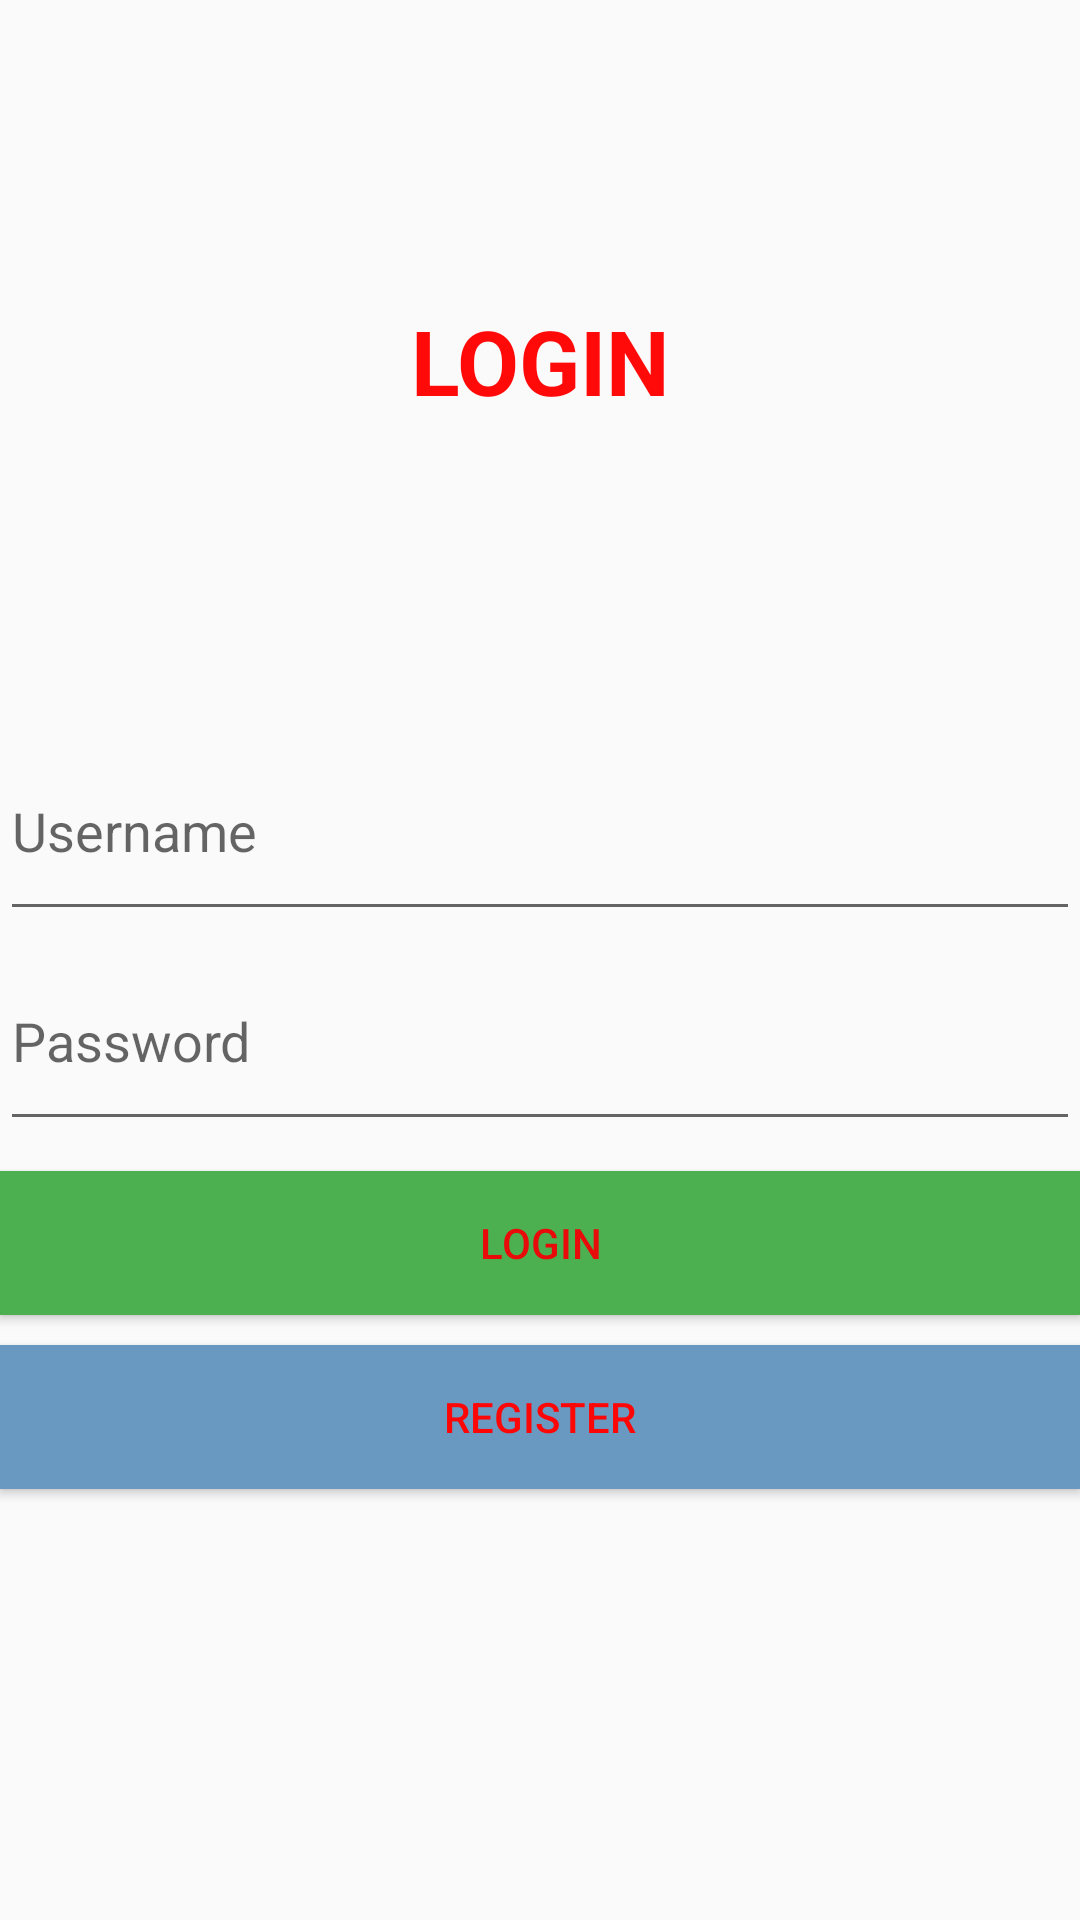

Here is an Android app screen rendered from its layout file. Give the layout XML and the strings, colors and styles it references.
<!-- AndroidManifest.xml: application theme AppTheme -->
<!-- res/layout/activity_login.xml -->
<?xml version="1.0" encoding="utf-8"?>
<LinearLayout xmlns:android="http://schemas.android.com/apk/res/android"
    xmlns:app="http://schemas.android.com/apk/res-auto"
    xmlns:tools="http://schemas.android.com/tools"
    android:layout_width="match_parent"
    android:layout_height="match_parent"
    tools:context=".LoginActivity">

    <LinearLayout
        android:layout_width="match_parent"
        android:layout_height="match_parent"
        android:layout_marginTop="100dp"
        android:orientation="vertical">

        <TextView
            android:id="@+id/textView"
            android:layout_width="wrap_content"
            android:layout_height="wrap_content"
            android:layout_gravity="center"
            android:layout_marginBottom="100dp"
            android:text="LOGIN"
            android:textAlignment="center"
            android:textColor="#FF0909"
            android:textSize="30sp"
            android:textStyle="bold" />

        <EditText
            android:id="@+id/id_us1"
            android:layout_width="match_parent"
            android:layout_height="70dp"
            android:hint="Username">

        </EditText>

        <EditText
            android:id="@+id/id_pas1"
            android:layout_width="match_parent"
            android:layout_height="70dp"
            android:hint="Password">

        </EditText>

        <Button
            android:id="@+id/btn_log1"
            android:layout_width="match_parent"
            android:layout_height="wrap_content"
            android:background="#4CAF50"
            android:text="LOGIN"
            android:textColor="#E90A0A"
            android:layout_marginTop="10dp"/>

        <Button
            android:id="@+id/btn_reg2"
            android:layout_width="match_parent"
            android:layout_height="wrap_content"
            android:background="#6998C0"
            android:text="REGISTER"
            android:textColor="#FF0606"
            android:layout_marginTop="10dp"/>
    </LinearLayout>

</LinearLayout>
<!-- resources referenced by this layout -->
<resources>
  <style name="AppTheme" parent="Theme.AppCompat.Light.DarkActionBar">
          
          <item name="colorPrimary">@color/colorPrimary</item>
          <item name="colorPrimaryDark">@color/colorPrimaryDark</item>
          <item name="colorAccent">@color/colorAccent</item>
      </style>
  <!-- not gathered from this repository: default colours our renderer supplied (Android Studio template values) -->
  <color name="colorPrimary">#FF6200EE</color>
  <color name="colorPrimaryDark">#FF3700B3</color>
  <color name="colorAccent">#FF03DAC5</color>
</resources>
